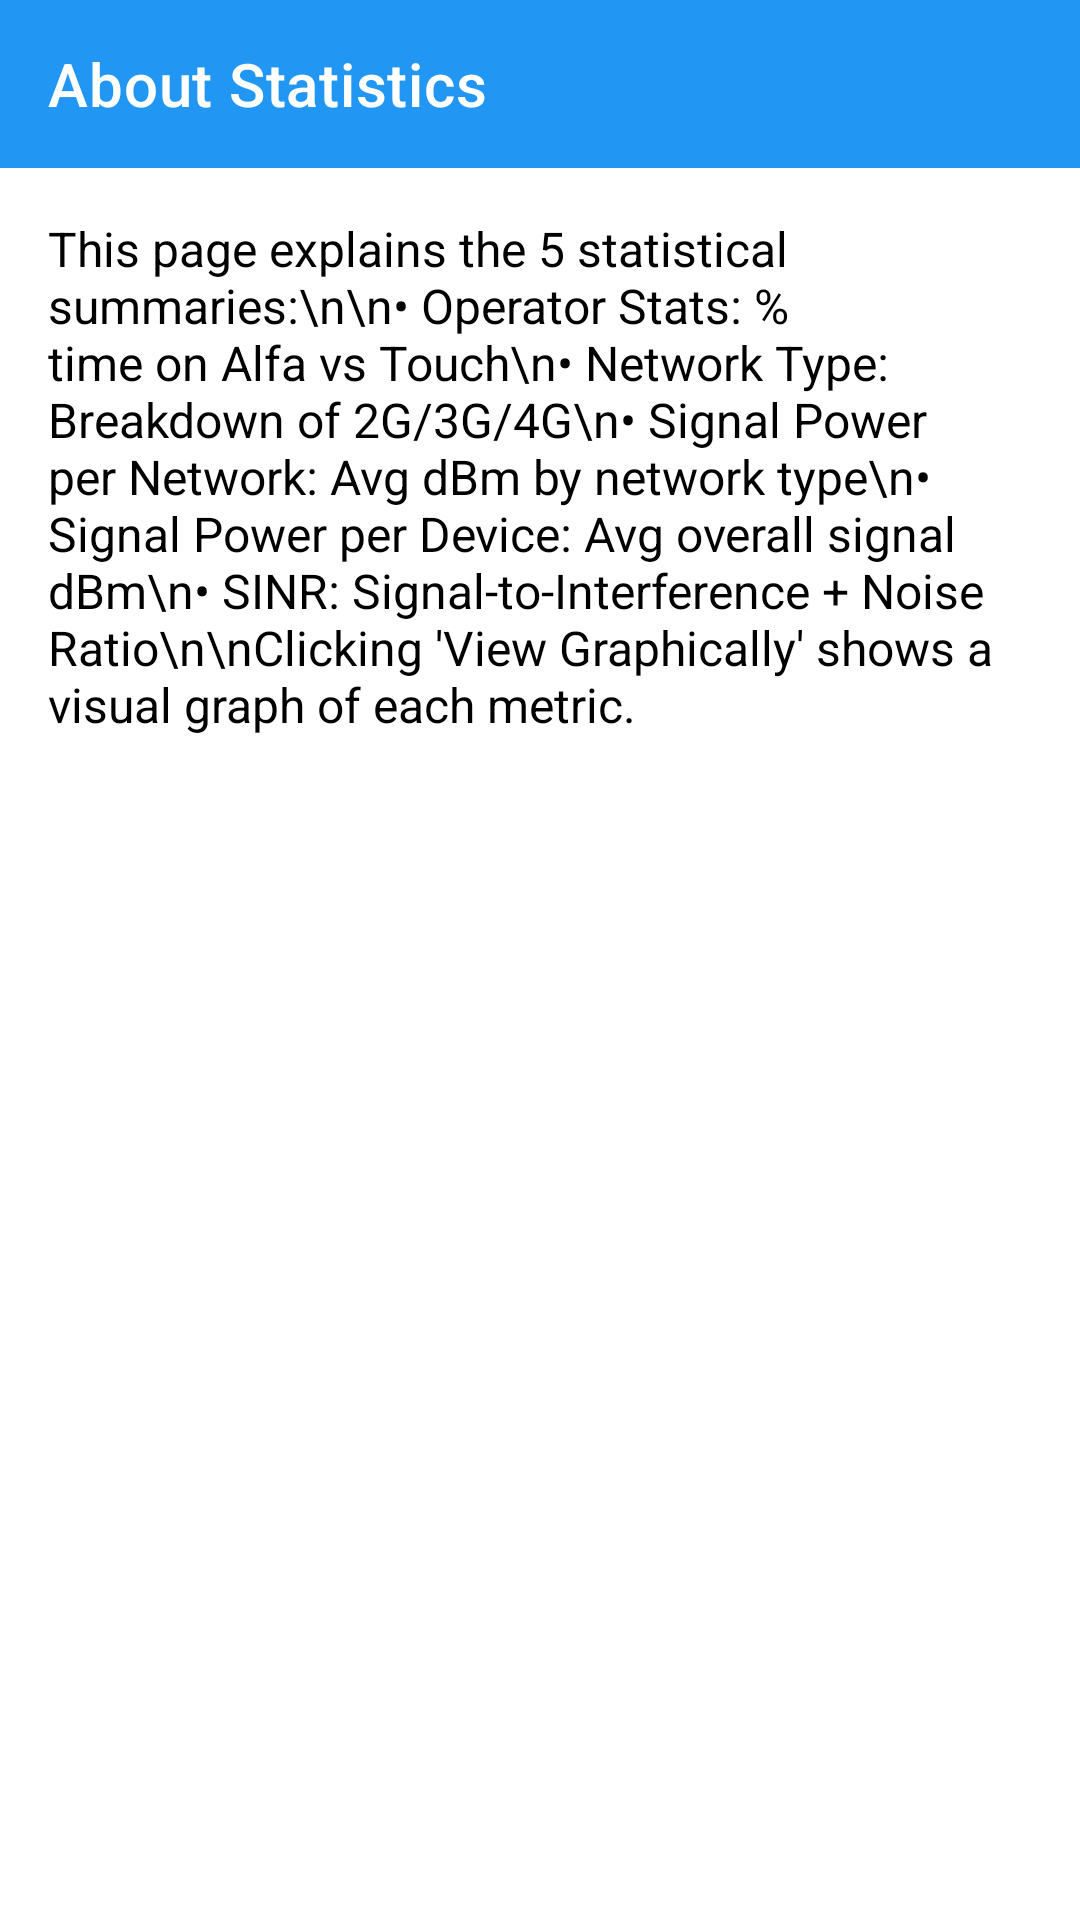

The Android layout XML behind this screen, and the referenced resources:
<!-- AndroidManifest.xml: application theme Theme.NetworkCellAnalyzer -->
<!-- res/layout/activity_about_stats.xml -->
<?xml version="1.0" encoding="utf-8"?>
<LinearLayout xmlns:android="http://schemas.android.com/apk/res/android"
    xmlns:app="http://schemas.android.com/apk/res-auto"
    android:orientation="vertical"
    android:layout_width="match_parent"
    android:layout_height="match_parent">

    
    <com.google.android.material.appbar.MaterialToolbar
        android:id="@+id/topAppBar"
        android:layout_width="match_parent"
        android:layout_height="?attr/actionBarSize"
        android:background="?attr/colorPrimary"
        android:theme="@style/ThemeOverlay.MaterialComponents.Dark.ActionBar"
        app:navigationIcon="@drawable/ic_close"
        app:title="About Statistics"
        app:titleTextColor="@android:color/white" />

    
    <ScrollView
        android:layout_width="match_parent"
        android:layout_height="match_parent"
        android:padding="16dp">

        <TextView
            android:id="@+id/aboutStatsText"
            android:layout_width="match_parent"
            android:layout_height="wrap_content"
            android:textSize="16sp"
            android:textColor="#000000"
            android:text="This page explains the 5 statistical summaries:\n\n• Operator Stats: % time on Alfa vs Touch\n• Network Type: Breakdown of 2G/3G/4G\n• Signal Power per Network: Avg dBm by network type\n• Signal Power per Device: Avg overall signal dBm\n• SINR: Signal-to-Interference + Noise Ratio\n\nClicking 'View Graphically' shows a visual graph of each metric." />
    </ScrollView>
</LinearLayout>
<!-- resources referenced by this layout -->
<resources>
  <style name="Theme.NetworkCellAnalyzer" parent="Theme.MaterialComponents.DayNight.NoActionBar">
  
          
          <item name="colorPrimary">@color/primary</item>
          <item name="colorPrimaryVariant">@color/primary_dark</item>
          <item name="colorOnPrimary">@color/white</item>
          
          <item name="colorSecondary">@color/accent</item>
          <item name="colorSecondaryVariant">@color/accent</item>
          <item name="colorOnSecondary">@color/black</item>
          
          <item name="android:statusBarColor">?attr/colorPrimaryVariant</item>
      </style>
  <color name="primary">#2196F3</color>
  <color name="primary_dark">#1976D2</color>
  <color name="white">#FFFFFFFF</color>
  <color name="accent">#03A9F4</color>
  <color name="black">#FF000000</color>
</resources>
